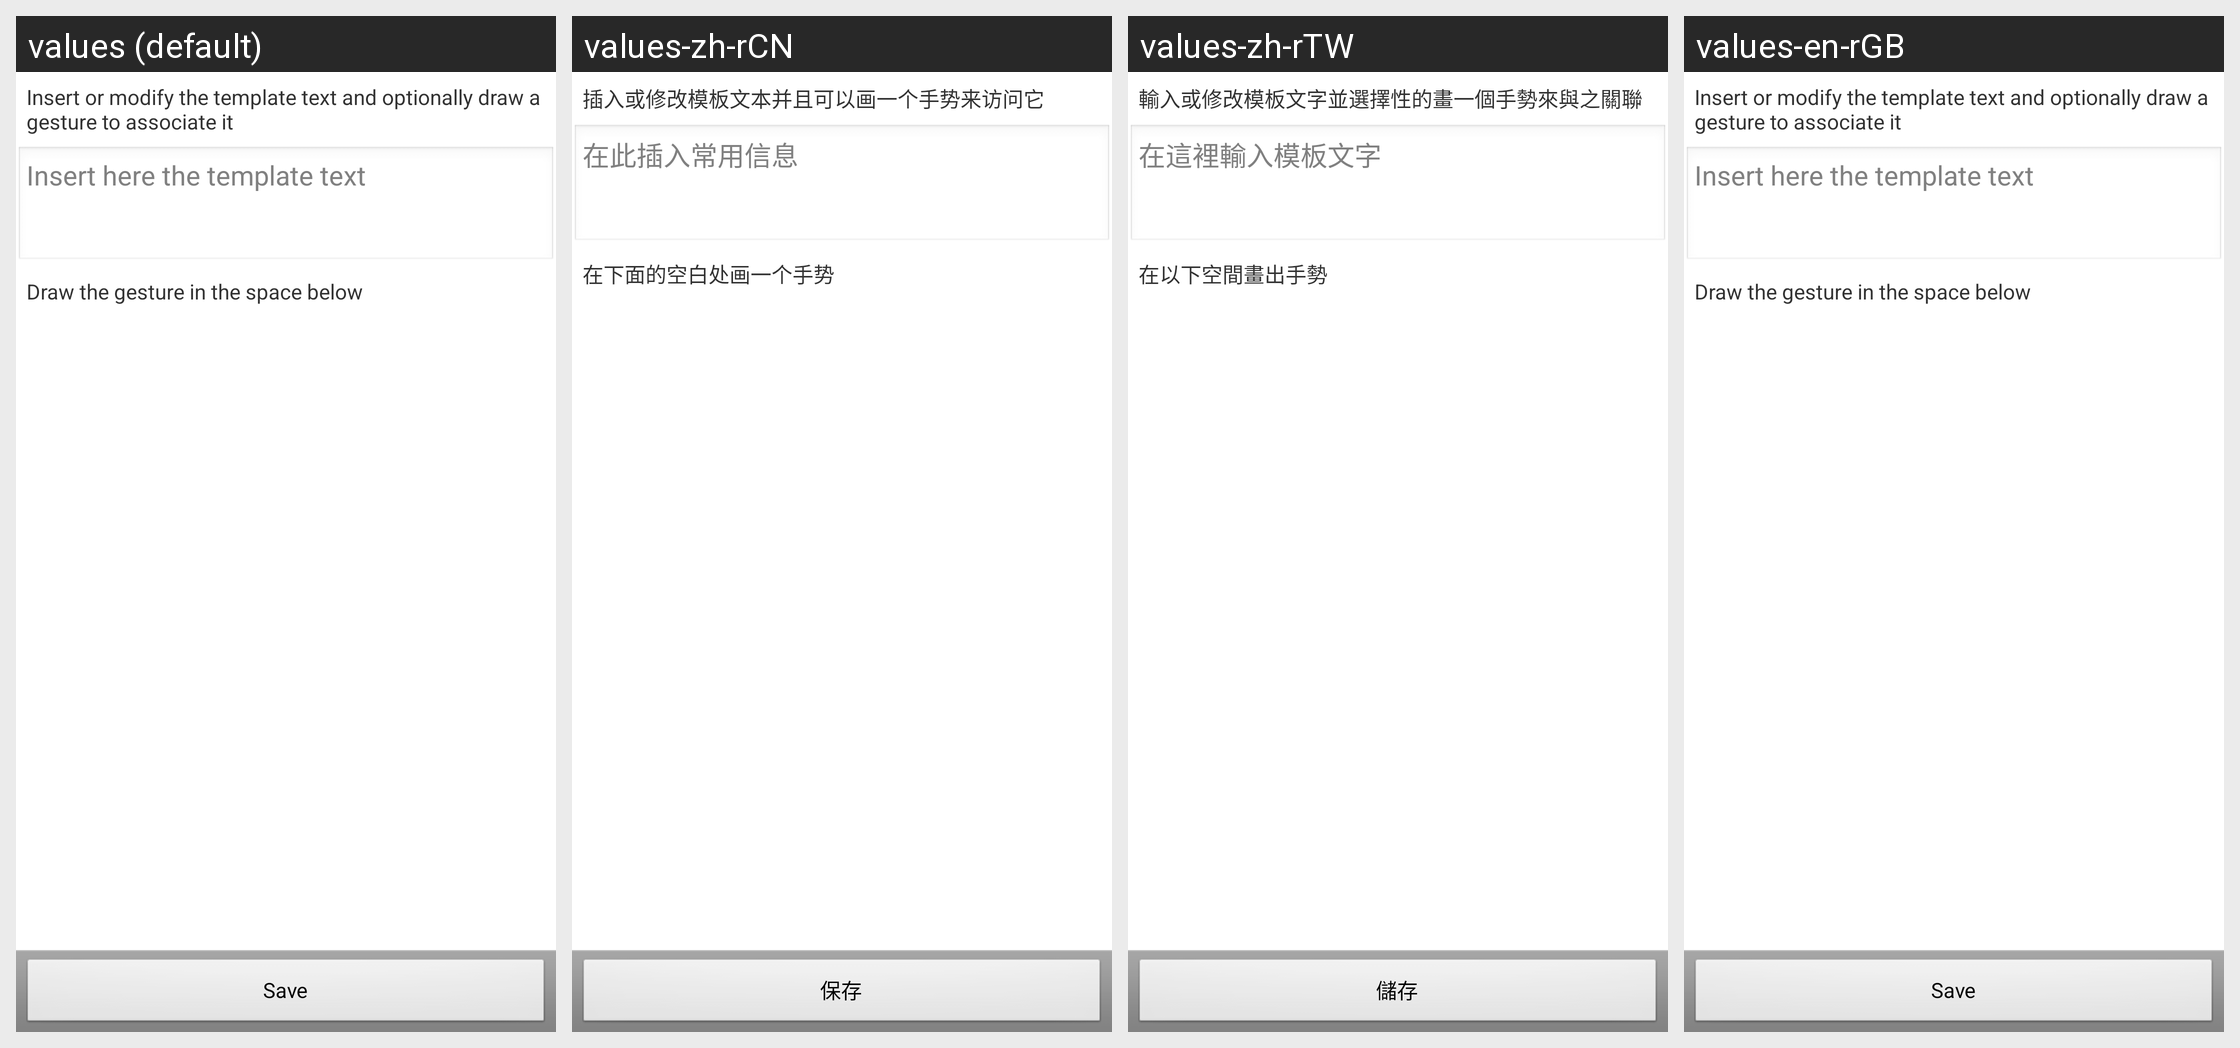

Locale-by-locale string values for the Android screen shown in this grid:
Android screen res/layout/template_editor.xml rendered under 4 locales, left to right: values (default), values-zh-rCN, values-zh-rTW, values-en-rGB. Device: Nexus 5 (rendered at 1080×1920; each locale shown at half size, 540×960, under a caption strip naming it); theme android:Theme.Light.
Strings drawn on this screen, with the default value and each locale's value (text and hints the layout hard-codes, and strings that could not be matched under every locale, appear in the picture but are not listed):

template_explanation
  values: Insert or modify the template text and optionally draw a gesture to associate it
  values-zh-rCN: 插入或修改模板文本并且可以画一个手势来访问它
  values-zh-rTW: 輸入或修改模板文字並選擇性的畫一個手勢來與之關聯
  values-en-rGB: Insert or modify the template text and optionally draw a gesture to associate it  [not translated; the default value is used]

template_insert_hint
  values: Insert here the template text
  values-zh-rCN: 在此插入常用信息
  values-zh-rTW: 在這裡輸入模板文字
  values-en-rGB: Insert here the template text  [not translated; the default value is used]

template_gesture_draw
  values: Draw the gesture in the space below
  values-zh-rCN: 在下面的空白处画一个手势
  values-zh-rTW: 在以下空間畫出手勢
  values-en-rGB: Draw the gesture in the space below  [not translated; the default value is used]

template_save
  values: Save
  values-zh-rCN: 保存
  values-zh-rTW: 儲存
  values-en-rGB: Save  [not translated; the default value is used]
